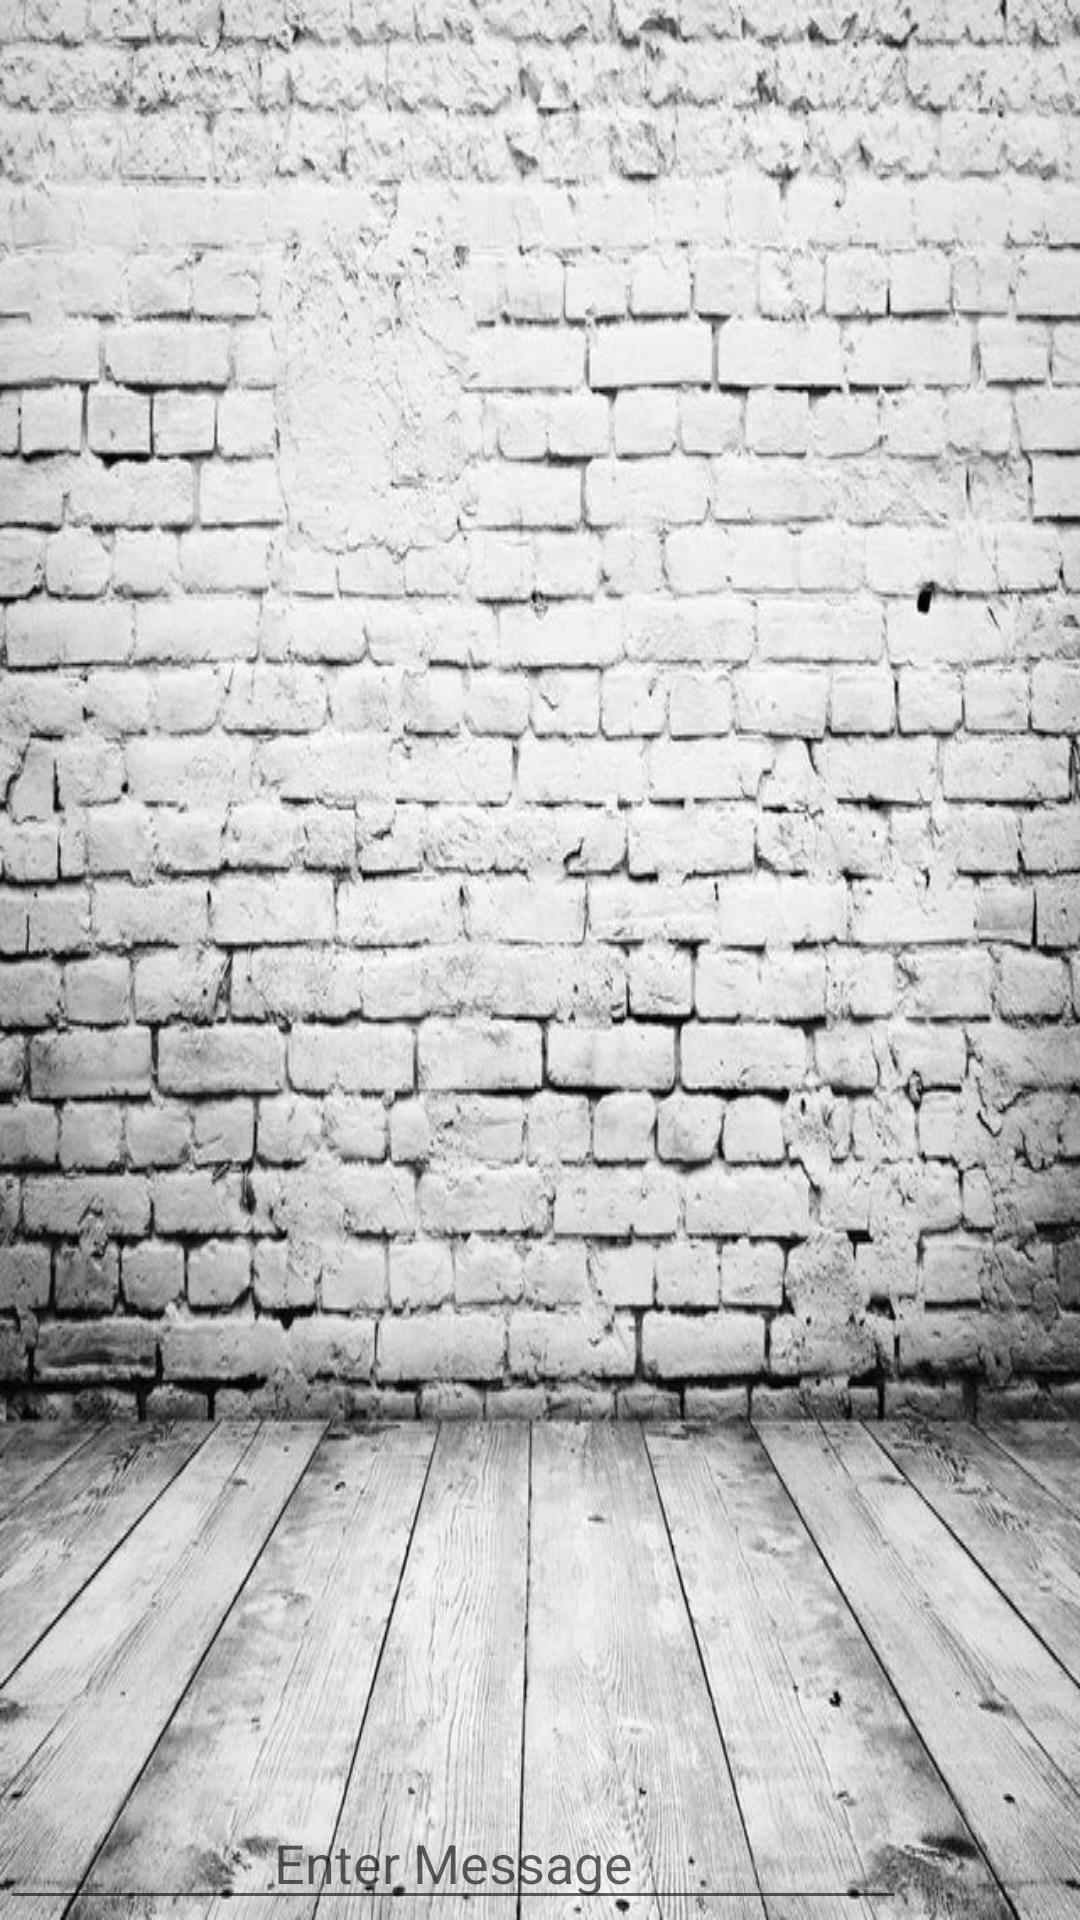

This screen was rendered from an Android layout file. Write that file and the resources it references.
<!-- AndroidManifest.xml: application theme AppTheme -->
<!-- res/layout/department.xml -->
<?xml version="1.0" encoding="utf-8"?>
<RelativeLayout xmlns:android="http://schemas.android.com/apk/res/android"
    android:orientation="vertical" android:layout_width="match_parent"
    android:layout_height="match_parent"
    android:background="@drawable/bg"
    android:focusableInTouchMode="true">

    <TextView
        android:id="@+id/name"
        android:layout_width="321dp"
        android:layout_height="wrap_content"
        android:paddingBottom="20dp"
        android:textColor="#b32606"
        android:textSize="20dp" />

    <ListView
        android:id="@+id/dept"
        android:layout_width="wrap_content"
        android:layout_height="wrap_content"
        android:layout_alignParentStart="true"
        android:layout_alignParentTop="true"
        android:layout_marginTop="26dp"
        android:layout_marginBottom="50dp"
        android:dividerHeight="5dp"></ListView>

    <EditText
        android:id="@+id/text"
        android:layout_width="302dp"
        android:layout_height="wrap_content"
        android:layout_alignParentBottom="true"
        android:layout_alignParentStart="true"
        android:layout_gravity="center_vertical"
        android:gravity="center"
        android:hint="Enter Message" />

    <ImageButton
        android:id="@+id/msg"
        android:layout_width="50dp"
        android:layout_height="40dp"
        android:layout_alignBottom="@+id/text"
        android:layout_alignEnd="@+id/dept"
        android:layout_gravity="center_vertical"
        android:background="@drawable/send"
        android:padding="20dp"
        android:scaleType="fitCenter" />
</RelativeLayout>
<!-- resources referenced by this layout -->
<resources>
  <!-- drawable bg: jpeg bitmap (drawable, 174959 bytes) -->
  <style name="AppTheme" parent="Base.Theme.AppCompat.Light.DarkActionBar">
          
          <item name="colorPrimary">@color/colorPrimary</item>
          <item name="colorPrimaryDark">@color/colorPrimaryDark</item>
          <item name="colorAccent">@color/colorAccent</item>
      </style>
  <!-- not gathered from this repository: default colours our renderer supplied (Android Studio template values) -->
  <color name="colorPrimary">#FF6200EE</color>
  <color name="colorPrimaryDark">#FF3700B3</color>
  <color name="colorAccent">#FF03DAC5</color>
</resources>
